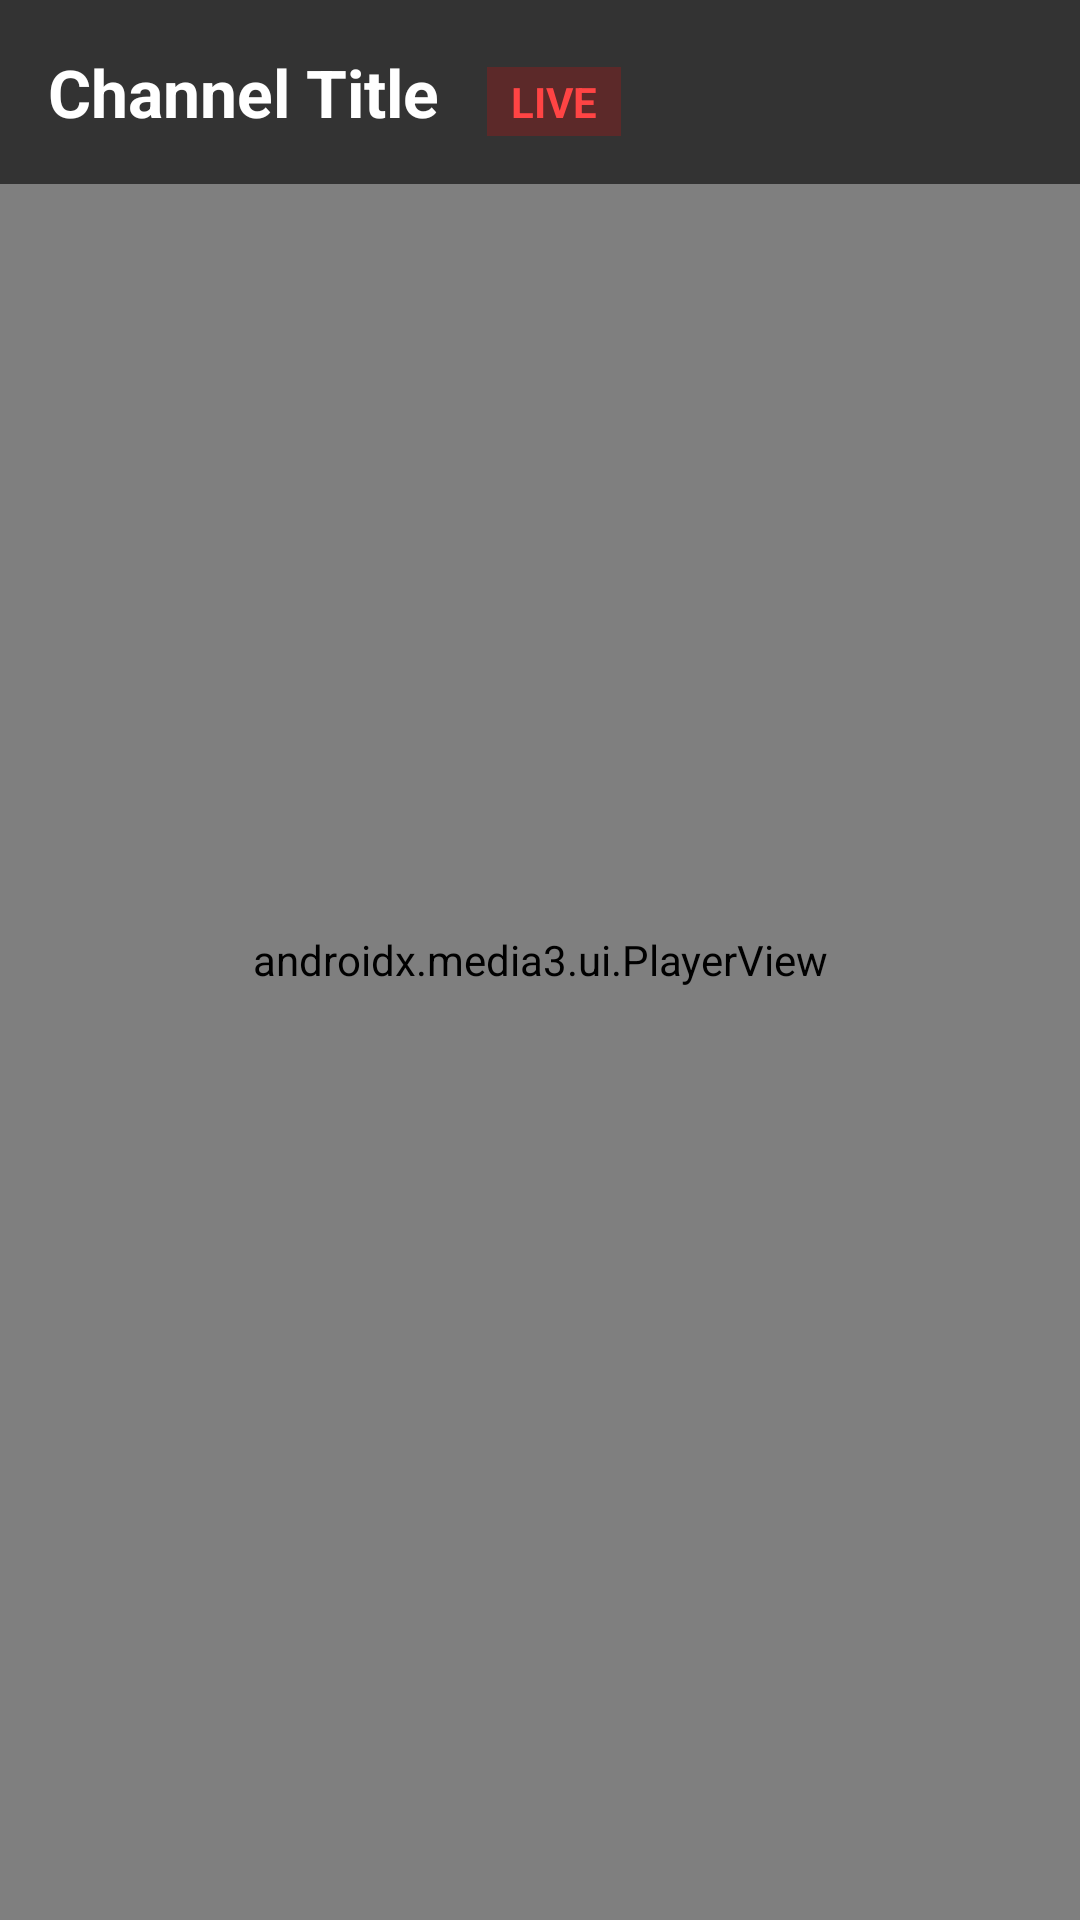

Produce the Android XML layout that renders to this screen, including the resource entries it uses.
<!-- AndroidManifest.xml: activity theme Theme.EasyTV.Player -->
<!-- res/layout/activity_player.xml -->
<?xml version="1.0" encoding="utf-8"?>
<FrameLayout xmlns:android="http://schemas.android.com/apk/res/android"
    xmlns:app="http://schemas.android.com/apk/res-auto"
    android:layout_width="match_parent"
    android:layout_height="match_parent"
    android:background="@color/black">

    
    <androidx.media3.ui.PlayerView
        android:id="@+id/playerView"
        android:layout_width="match_parent"
        android:layout_height="match_parent"
        app:use_controller="true"
        app:show_timeout="4000"
        app:resize_mode="fit" />

    
    <LinearLayout
        android:layout_width="match_parent"
        android:layout_height="wrap_content"
        android:background="#99000000"
        android:padding="16dp"
        android:orientation="horizontal">

        <TextView
            android:id="@+id/tvChannelTitle"
            android:layout_width="wrap_content"
            android:layout_height="wrap_content"
            android:text="Channel Title"
            android:textColor="@color/white"
            android:textSize="22sp"
            android:textStyle="bold" />

        <TextView
            android:layout_width="wrap_content"
            android:layout_height="wrap_content"
            android:layout_marginStart="16dp"
            android:background="#33FF0000"
            android:paddingStart="8dp"
            android:paddingEnd="8dp"
            android:paddingTop="2dp"
            android:paddingBottom="2dp"
            android:text="LIVE"
            android:textColor="#FFFF4444"
            android:textSize="14sp"
            android:textStyle="bold" />
    </LinearLayout>

    
    <ProgressBar
        android:id="@+id/progressBar"
        android:layout_width="64dp"
        android:layout_height="64dp"
        android:layout_gravity="center"
        android:indeterminate="true"
        android:indeterminateTint="@color/amber_gold"
        android:visibility="gone" />

    
    <LinearLayout
        android:id="@+id/errorOverlay"
        android:layout_width="wrap_content"
        android:layout_height="wrap_content"
        android:layout_gravity="center"
        android:background="#E610141E"
        android:gravity="center"
        android:orientation="vertical"
        android:padding="32dp"
        android:visibility="gone">

        <TextView
            android:id="@+id/tvError"
            android:layout_width="wrap_content"
            android:layout_height="wrap_content"
            android:text="@string/channel_unavailable"
            android:textColor="@color/white"
            android:textSize="20sp"
            android:textStyle="bold" />

        <TextView
            android:layout_width="wrap_content"
            android:layout_height="wrap_content"
            android:layout_marginTop="8dp"
            android:text="Press BACK or CHANNEL UP on remote to switch channels"
            android:textColor="@color/text_secondary"
            android:textSize="14sp" />
    </LinearLayout>

</FrameLayout>
<!-- resources referenced by this layout -->
<resources>
  <color name="amber_gold">#FFF59E0B</color>
  <color name="black">#FF000000</color>
  <color name="text_secondary">#FF94A3B8</color>
  <color name="white">#FFFFFFFF</color>
  <string name="channel_unavailable">Stream is currently unavailable</string>
  <style name="Theme.EasyTV.Player" parent="Theme.AppCompat.NoActionBar">
          <item name="android:windowBackground">@color/black</item>
          <item name="android:windowFullscreen">true</item>
          <item name="android:keepScreenOn">true</item>
      </style>
</resources>
